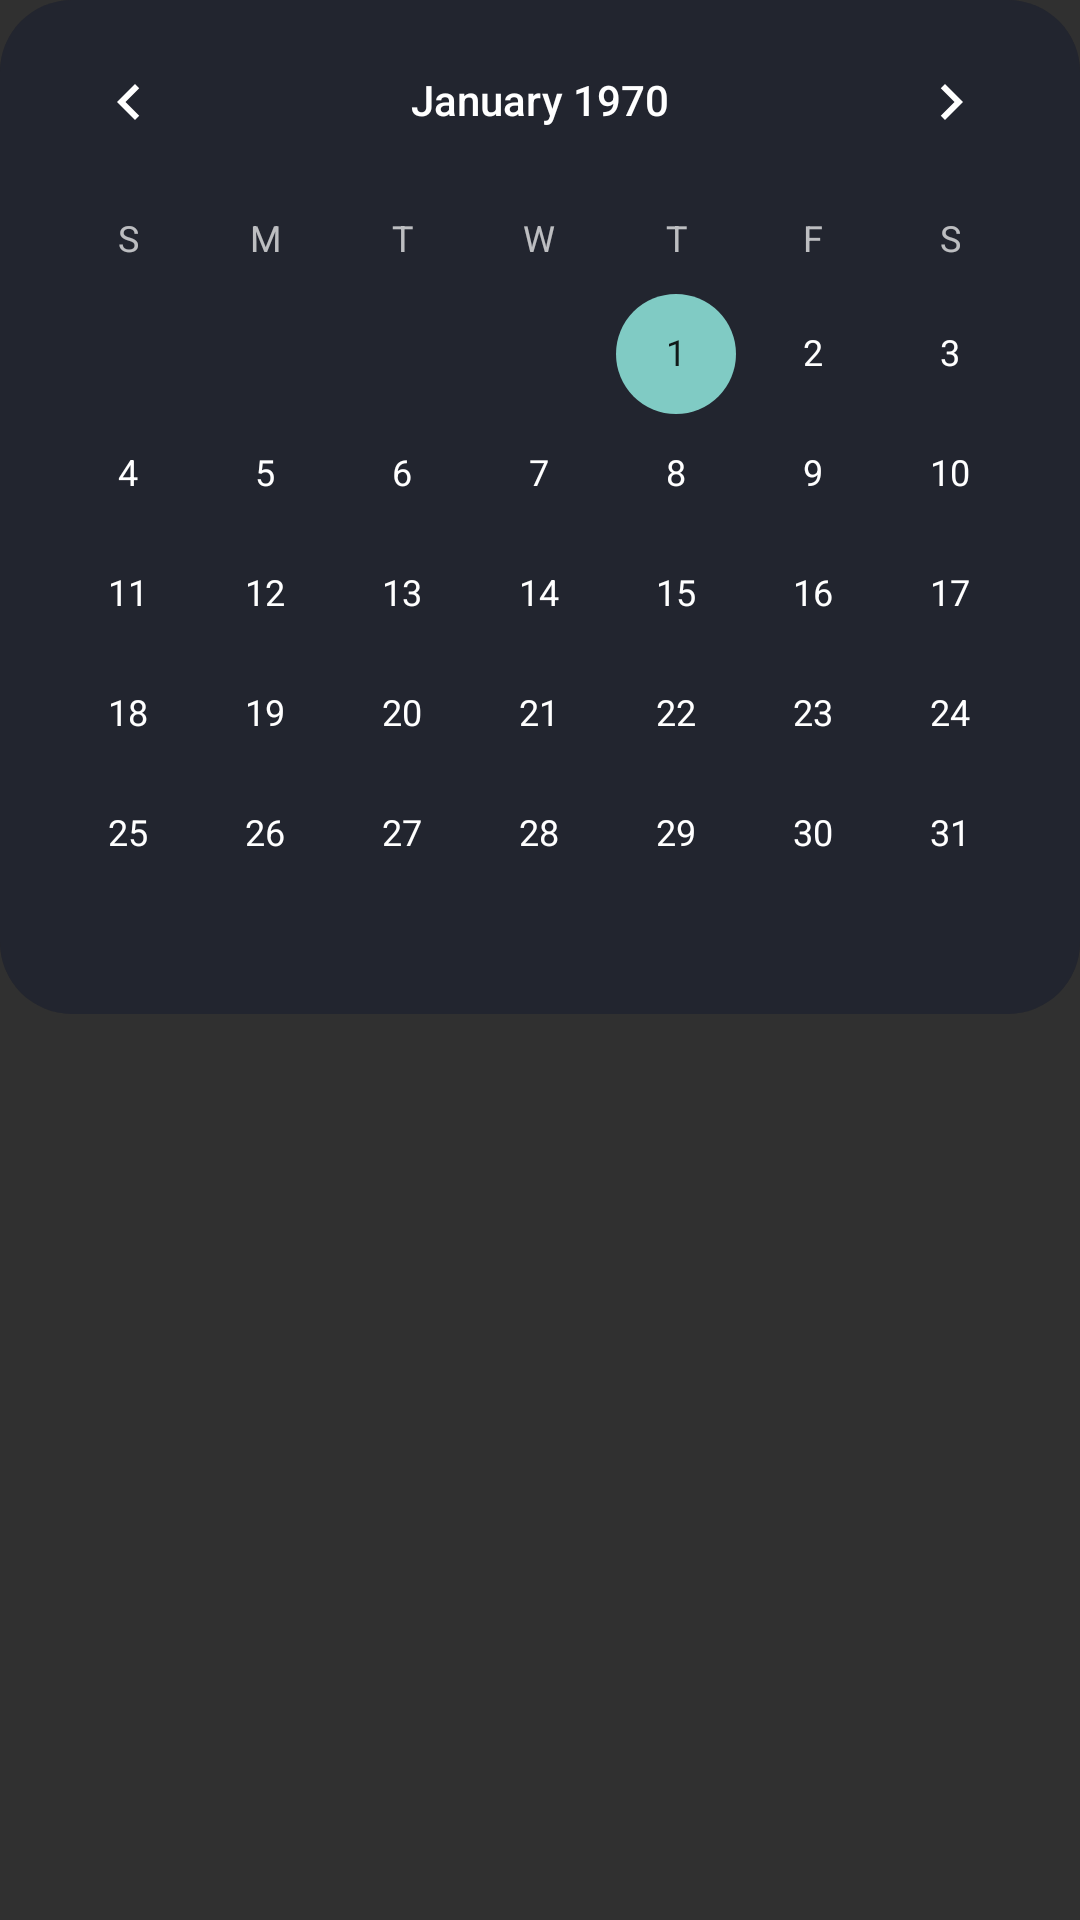

This screen was rendered from an Android layout file. Write that file and the resources it references.
<!-- AndroidManifest.xml: application theme Theme.AppCompat.NoActionBar -->
<!-- res/layout/fragment_dialog_calendar.xml -->
<?xml version="1.0" encoding="utf-8"?>
<FrameLayout xmlns:android="http://schemas.android.com/apk/res/android"
    xmlns:tools="http://schemas.android.com/tools"
    android:layout_width="match_parent"
    android:layout_height="match_parent"
    android:background="@color/transparent"
    tools:context=".Fragments.DialogCalendarFragment">


    <CalendarView
        android:id="@+id/dialog_calendar"
        android:layout_width="match_parent"
        android:layout_height="wrap_content"
        android:background="@drawable/dialog_bg" />

</FrameLayout>
<!-- resources referenced by this layout -->
<resources>
  <color name="transparent">#00FFFFFF</color>
  <!-- drawable dialog_bg (drawable) -->
  <?xml version="1.0" encoding="UTF-8"?>
  <shape xmlns:android="http://schemas.android.com/apk/res/android">
      <corners android:radius="24dp"/>
      <solid android:color="@color/glassCloudy"/>
  </shape>
  <color name="glassCloudy">#99202430</color>
</resources>
